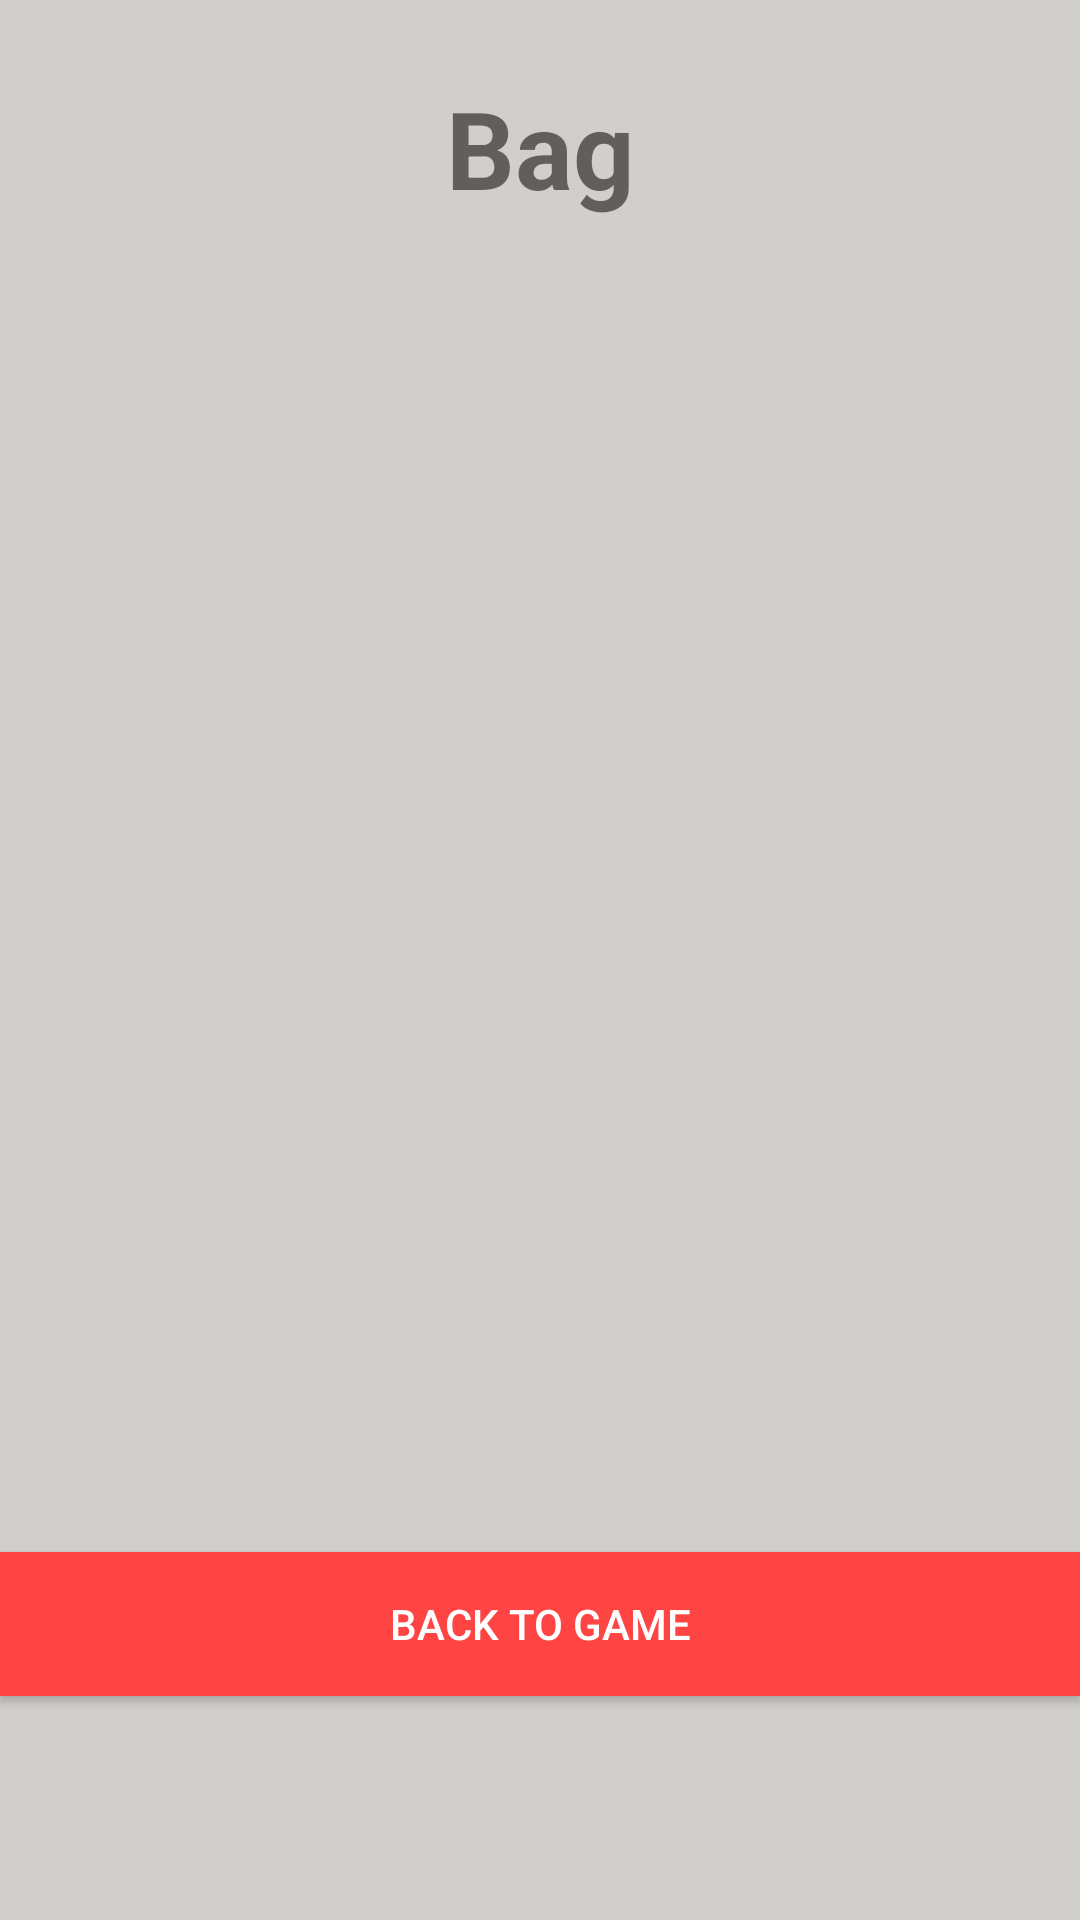

Android layout source for this screen:
<!-- AndroidManifest.xml: application theme AppTheme -->
<!-- res/layout/game_bag_pop.xml -->
<?xml version="1.0" encoding="utf-8"?>
<RelativeLayout xmlns:android="http://schemas.android.com/apk/res/android"
    xmlns:app="http://schemas.android.com/apk/res-auto"
    android:layout_width="match_parent"
    android:layout_height="match_parent"
    android:background="#D1CFCB"
    app:cardCornerRadius="20dp">


    <androidx.recyclerview.widget.RecyclerView
        android:id="@+id/game_bag_recycler"
        android:layout_width="match_parent"
        android:layout_height="400dp"
        android:layout_below="@id/game_bag_title"
        android:layout_marginTop="24dp" />

    <TextView
        android:id="@+id/game_bag_title"
        android:layout_width="match_parent"
        android:layout_height="wrap_content"
        android:layout_marginTop="25dp"
        android:text="Bag"
        android:textAlignment="center"
        android:textSize="36sp"
        android:textStyle="bold" />

    <Button
        android:id="@+id/game_bag_back"
        android:layout_width="match_parent"
        android:layout_height="wrap_content"
        android:background="@android:color/holo_red_light"
        android:layout_marginTop="20dp"
        android:layout_below="@id/game_bag_recycler"
        android:text="Back to Game"
        android:textColor="#FFFFFF" />

</RelativeLayout>
<!-- resources referenced by this layout -->
<resources>
  <style name="AppTheme" parent="Theme.AppCompat.Light.DarkActionBar">
          
          <item name="colorPrimary">@color/colorPrimary</item>
          <item name="colorPrimaryDark">@color/colorPrimaryDark</item>
          <item name="colorAccent">@color/colorAccent</item>
          <item name="windowNoTitle">true</item>
          <item name="android:windowNoTitle">true</item>
      </style>
  <!-- not gathered from this repository: default colours our renderer supplied (Android Studio template values) -->
  <color name="colorPrimary">#FF6200EE</color>
  <color name="colorPrimaryDark">#FF3700B3</color>
  <color name="colorAccent">#FF03DAC5</color>
</resources>
